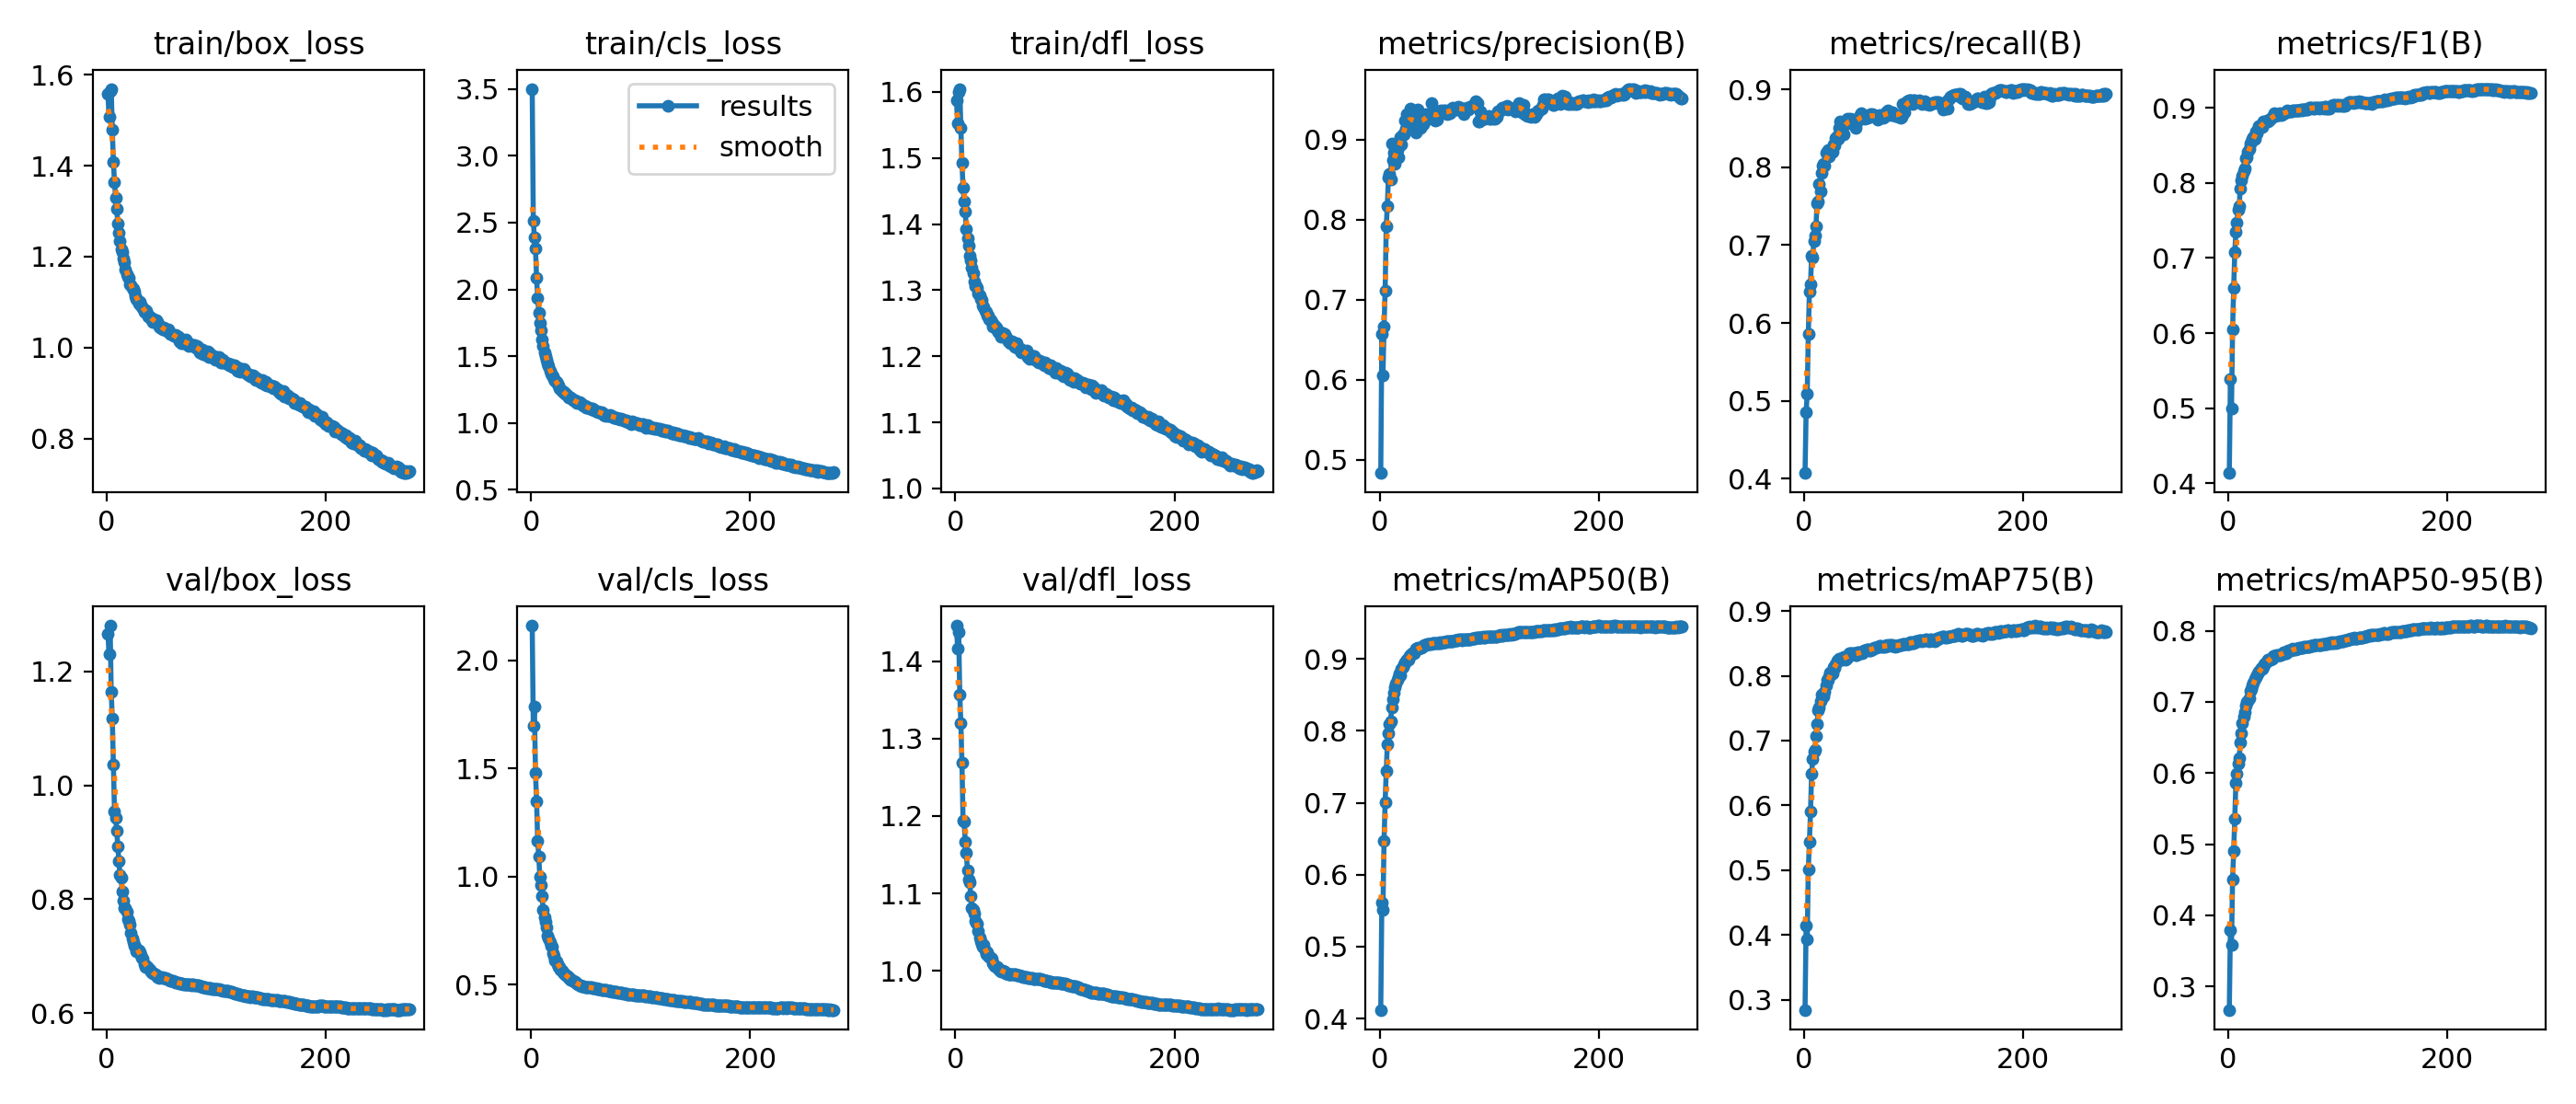

The table this chart was drawn from, first rows:
epoch, time, train/box_loss, train/cls_loss, train/dfl_loss, metrics/precision(B), metrics/recall(B), metrics/F1(B), metrics/mAP50(B), metrics/mAP75(B), metrics/mAP50-95(B), val/box_loss, val/cls_loss, val/dfl_loss, lr/pg0, lr/pg1, lr/pg2
1, 108, 1.558, 3.502, 1.588, 0.4834, 0.4075, 0.4136, 0.412, 0.2841, 0.2671, 1.265, 2.161, 1.446, 0.003331, 0.003331, 0.07002
2, 211.4, 1.508, 2.516, 1.552, 0.6575, 0.4856, 0.5382, 0.5616, 0.4138, 0.3797, 1.23, 1.699, 1.416, 0.006664, 0.006664, 0.04002
3, 314, 1.564, 2.388, 1.6, 0.6057, 0.5091, 0.4997, 0.5516, 0.3928, 0.3591, 1.28, 1.786, 1.438, 0.009996, 0.009996, 0.01002
4, 416.3, 1.569, 2.305, 1.605, 0.6661, 0.5854, 0.6053, 0.6469, 0.501, 0.4502, 1.164, 1.479, 1.357, 0.009998, 0.009998, 0.009998
5, 518.4, 1.479, 2.084, 1.546, 0.7117, 0.6402, 0.6603, 0.7007, 0.5431, 0.4902, 1.116, 1.35, 1.32, 0.009996, 0.009996, 0.009996
6, 620.6, 1.407, 1.937, 1.493, 0.7914, 0.6494, 0.7079, 0.7436, 0.59, 0.536, 1.036, 1.164, 1.268, 0.009993, 0.009993, 0.009993
7, 722.8, 1.364, 1.825, 1.456, 0.8173, 0.6866, 0.7346, 0.7809, 0.6488, 0.5856, 0.9536, 1.092, 1.194, 0.00999, 0.00999, 0.00999
8, 825.1, 1.329, 1.749, 1.434, 0.8528, 0.6836, 0.7471, 0.7967, 0.6714, 0.5996, 0.9429, 0.9977, 1.193, 0.009987, 0.009987, 0.009987
9, 927.2, 1.305, 1.693, 1.419, 0.8573, 0.7056, 0.7643, 0.8094, 0.6823, 0.6136, 0.9207, 0.9598, 1.167, 0.009983, 0.009983, 0.009983
10, 1029, 1.273, 1.622, 1.392, 0.8498, 0.713, 0.7695, 0.8137, 0.6851, 0.6206, 0.8931, 0.9098, 1.152, 0.009978, 0.009978, 0.009978
11, 1131, 1.253, 1.575, 1.379, 0.8955, 0.7245, 0.7931, 0.8325, 0.7065, 0.6426, 0.8668, 0.8474, 1.13, 0.009973, 0.009973, 0.009973
12, 1234, 1.235, 1.527, 1.367, 0.8746, 0.7541, 0.8031, 0.8434, 0.7251, 0.6564, 0.8431, 0.8108, 1.118, 0.009967, 0.009967, 0.009967
13, 1336, 1.216, 1.497, 1.352, 0.8835, 0.7562, 0.8093, 0.853, 0.7474, 0.6701, 0.8376, 0.792, 1.115, 0.009961, 0.009961, 0.009961
14, 1438, 1.21, 1.473, 1.345, 0.8693, 0.7783, 0.8161, 0.8601, 0.7511, 0.6787, 0.8137, 0.7662, 1.097, 0.009954, 0.009954, 0.009954
15, 1540, 1.196, 1.445, 1.334, 0.8913, 0.7692, 0.8192, 0.865, 0.7615, 0.6863, 0.7968, 0.7291, 1.081, 0.009947, 0.009947, 0.009947
16, 1642, 1.187, 1.423, 1.326, 0.8873, 0.7927, 0.8324, 0.8709, 0.7704, 0.6947, 0.7843, 0.7133, 1.078, 0.009939, 0.009939, 0.009939
17, 1744, 1.171, 1.387, 1.314, 0.8781, 0.8018, 0.8338, 0.8745, 0.7699, 0.6993, 0.784, 0.6978, 1.074, 0.009931, 0.009931, 0.009931
18, 1846, 1.162, 1.369, 1.307, 0.8932, 0.8042, 0.8419, 0.8794, 0.7682, 0.7017, 0.7777, 0.6806, 1.065, 0.009922, 0.009922, 0.009922
19, 1948, 1.156, 1.357, 1.307, 0.9027, 0.8018, 0.8458, 0.8768, 0.7754, 0.7054, 0.7648, 0.6745, 1.062, 0.009912, 0.009912, 0.009912
20, 2050, 1.153, 1.347, 1.303, 0.8942, 0.8189, 0.8521, 0.8865, 0.7856, 0.7153, 0.7618, 0.6448, 1.06, 0.009902, 0.009902, 0.009902
21, 2152, 1.139, 1.327, 1.294, 0.9062, 0.8174, 0.8556, 0.889, 0.7942, 0.7179, 0.755, 0.6358, 1.051, 0.009892, 0.009892, 0.009892
22, 2254, 1.138, 1.317, 1.293, 0.9064, 0.8226, 0.8583, 0.893, 0.7932, 0.7233, 0.7406, 0.6137, 1.043, 0.009881, 0.009881, 0.009881
23, 2356, 1.131, 1.306, 1.286, 0.9235, 0.8143, 0.8611, 0.8951, 0.7995, 0.7268, 0.7319, 0.6071, 1.038, 0.009869, 0.009869, 0.009869
24, 2458, 1.13, 1.296, 1.285, 0.9136, 0.8179, 0.8586, 0.8966, 0.8045, 0.7318, 0.7245, 0.5943, 1.034, 0.009857, 0.009857, 0.009857
25, 2560, 1.123, 1.279, 1.277, 0.9323, 0.8206, 0.8684, 0.8992, 0.8043, 0.7346, 0.719, 0.5827, 1.032, 0.009844, 0.009844, 0.009844
26, 2663, 1.114, 1.26, 1.274, 0.9267, 0.8195, 0.8657, 0.8988, 0.8039, 0.7371, 0.7164, 0.5825, 1.034, 0.009831, 0.009831, 0.009831
27, 2765, 1.106, 1.253, 1.268, 0.9253, 0.8294, 0.8714, 0.9046, 0.8138, 0.7405, 0.7093, 0.5707, 1.026, 0.009818, 0.009818, 0.009818
28, 2867, 1.104, 1.242, 1.266, 0.9389, 0.8279, 0.8758, 0.9049, 0.8118, 0.7431, 0.7102, 0.5657, 1.022, 0.009803, 0.009803, 0.009803
29, 2969, 1.097, 1.234, 1.262, 0.9234, 0.8378, 0.8757, 0.9062, 0.8183, 0.744, 0.7104, 0.5595, 1.025, 0.009789, 0.009789, 0.009789
30, 3071, 1.1, 1.231, 1.261, 0.9248, 0.8394, 0.8767, 0.9082, 0.8241, 0.7473, 0.7076, 0.5518, 1.02, 0.009773, 0.009773, 0.009773
31, 3173, 1.092, 1.218, 1.255, 0.9228, 0.8366, 0.8746, 0.9073, 0.8231, 0.7468, 0.7023, 0.5475, 1.018, 0.009758, 0.009758, 0.009758
32, 3275, 1.09, 1.215, 1.255, 0.9206, 0.8507, 0.8818, 0.9103, 0.8261, 0.7487, 0.6976, 0.5428, 1.017, 0.009741, 0.009741, 0.009741
33, 3377, 1.086, 1.206, 1.252, 0.9087, 0.8591, 0.8811, 0.9137, 0.8263, 0.7529, 0.6955, 0.5405, 1.016, 0.009725, 0.009725, 0.009725
34, 3479, 1.079, 1.192, 1.245, 0.9232, 0.8464, 0.8807, 0.9148, 0.8246, 0.7544, 0.6865, 0.5314, 1.01, 0.009707, 0.009707, 0.009707
35, 3582, 1.083, 1.191, 1.248, 0.9377, 0.842, 0.8838, 0.9151, 0.8246, 0.7566, 0.6814, 0.531, 1.008, 0.00969, 0.00969, 0.00969
36, 3684, 1.08, 1.188, 1.246, 0.9324, 0.8421, 0.8819, 0.9147, 0.8295, 0.7595, 0.6825, 0.5255, 1.007, 0.009671, 0.009671, 0.009671
37, 3786, 1.074, 1.183, 1.244, 0.9146, 0.8582, 0.8832, 0.9156, 0.8269, 0.7596, 0.6804, 0.5227, 1.005, 0.009652, 0.009652, 0.009652
38, 3888, 1.069, 1.167, 1.239, 0.922, 0.8552, 0.8848, 0.9156, 0.8247, 0.7597, 0.6798, 0.5195, 1.005, 0.009633, 0.009633, 0.009633
39, 3990, 1.066, 1.168, 1.236, 0.9205, 0.8582, 0.8857, 0.917, 0.8278, 0.7601, 0.6765, 0.5156, 1.003, 0.009613, 0.009613, 0.009613
40, 4092, 1.066, 1.166, 1.237, 0.9198, 0.8625, 0.8877, 0.9176, 0.8273, 0.7612, 0.673, 0.5131, 1.001, 0.009593, 0.009593, 0.009593
41, 4194, 1.06, 1.156, 1.237, 0.9279, 0.8582, 0.889, 0.9192, 0.8347, 0.7641, 0.6709, 0.5106, 1, 0.009572, 0.009572, 0.009572
42, 4296, 1.057, 1.146, 1.229, 0.9315, 0.8629, 0.8932, 0.9195, 0.8355, 0.7646, 0.67, 0.5067, 0.9995, 0.009551, 0.009551, 0.009551
43, 4398, 1.062, 1.155, 1.235, 0.9268, 0.8585, 0.8888, 0.9202, 0.8332, 0.7649, 0.67, 0.5041, 0.9998, 0.009529, 0.009529, 0.009529
44, 4500, 1.057, 1.155, 1.233, 0.9283, 0.8609, 0.8908, 0.9209, 0.8348, 0.7661, 0.668, 0.4993, 0.999, 0.009507, 0.009507, 0.009507
45, 4602, 1.059, 1.147, 1.234, 0.9264, 0.8614, 0.89, 0.9204, 0.8344, 0.7654, 0.6666, 0.4979, 0.9991, 0.009484, 0.009484, 0.009484
46, 4704, 1.056, 1.143, 1.229, 0.9316, 0.8573, 0.8902, 0.9208, 0.8356, 0.7658, 0.6637, 0.495, 0.9971, 0.00946, 0.00946, 0.00946
47, 4806, 1.053, 1.133, 1.228, 0.946, 0.8505, 0.8925, 0.9209, 0.8314, 0.7662, 0.6634, 0.4929, 0.9966, 0.009437, 0.009437, 0.009437
48, 4909, 1.045, 1.128, 1.223, 0.9341, 0.8577, 0.8916, 0.9218, 0.8318, 0.7663, 0.6624, 0.4915, 0.9953, 0.009412, 0.009412, 0.009412
49, 5011, 1.044, 1.126, 1.222, 0.9303, 0.8595, 0.891, 0.9216, 0.8364, 0.7677, 0.6627, 0.4912, 0.9957, 0.009388, 0.009388, 0.009388
50, 5113, 1.042, 1.118, 1.22, 0.9321, 0.8607, 0.8924, 0.9224, 0.8361, 0.7693, 0.6627, 0.4904, 0.9957, 0.009363, 0.009363, 0.009363
51, 5215, 1.04, 1.114, 1.221, 0.9244, 0.8674, 0.8928, 0.922, 0.8355, 0.7689, 0.662, 0.489, 0.9958, 0.009337, 0.009337, 0.009337
52, 5317, 1.044, 1.116, 1.222, 0.9249, 0.8696, 0.8942, 0.9218, 0.8357, 0.7689, 0.6617, 0.4892, 0.9956, 0.009311, 0.009311, 0.009311
53, 5419, 1.04, 1.113, 1.219, 0.9295, 0.8668, 0.8945, 0.9216, 0.8349, 0.7687, 0.6614, 0.489, 0.9957, 0.009284, 0.009284, 0.009284
54, 5521, 1.038, 1.108, 1.214, 0.9333, 0.8667, 0.8961, 0.9223, 0.8361, 0.7705, 0.661, 0.4882, 0.9956, 0.009257, 0.009257, 0.009257
55, 5623, 1.036, 1.102, 1.216, 0.9354, 0.8642, 0.8955, 0.9233, 0.8394, 0.7718, 0.6598, 0.4873, 0.9951, 0.009229, 0.009229, 0.009229
56, 5725, 1.041, 1.109, 1.22, 0.9371, 0.862, 0.8951, 0.9225, 0.8398, 0.772, 0.6591, 0.4854, 0.9947, 0.009201, 0.009201, 0.009201
57, 5827, 1.034, 1.101, 1.213, 0.9339, 0.8656, 0.8956, 0.9231, 0.8402, 0.7724, 0.658, 0.4847, 0.9939, 0.009173, 0.009173, 0.009173
58, 5930, 1.03, 1.093, 1.21, 0.9369, 0.864, 0.896, 0.9233, 0.8404, 0.7732, 0.6576, 0.4842, 0.9939, 0.009144, 0.009144, 0.009144
59, 6032, 1.03, 1.088, 1.211, 0.9355, 0.8655, 0.8963, 0.9236, 0.8403, 0.7744, 0.6566, 0.4832, 0.9932, 0.009115, 0.009115, 0.009115
60, 6134, 1.028, 1.084, 1.206, 0.9368, 0.8649, 0.8965, 0.9238, 0.8394, 0.7736, 0.6562, 0.4822, 0.993, 0.009085, 0.009085, 0.009085
... 216 more rows
